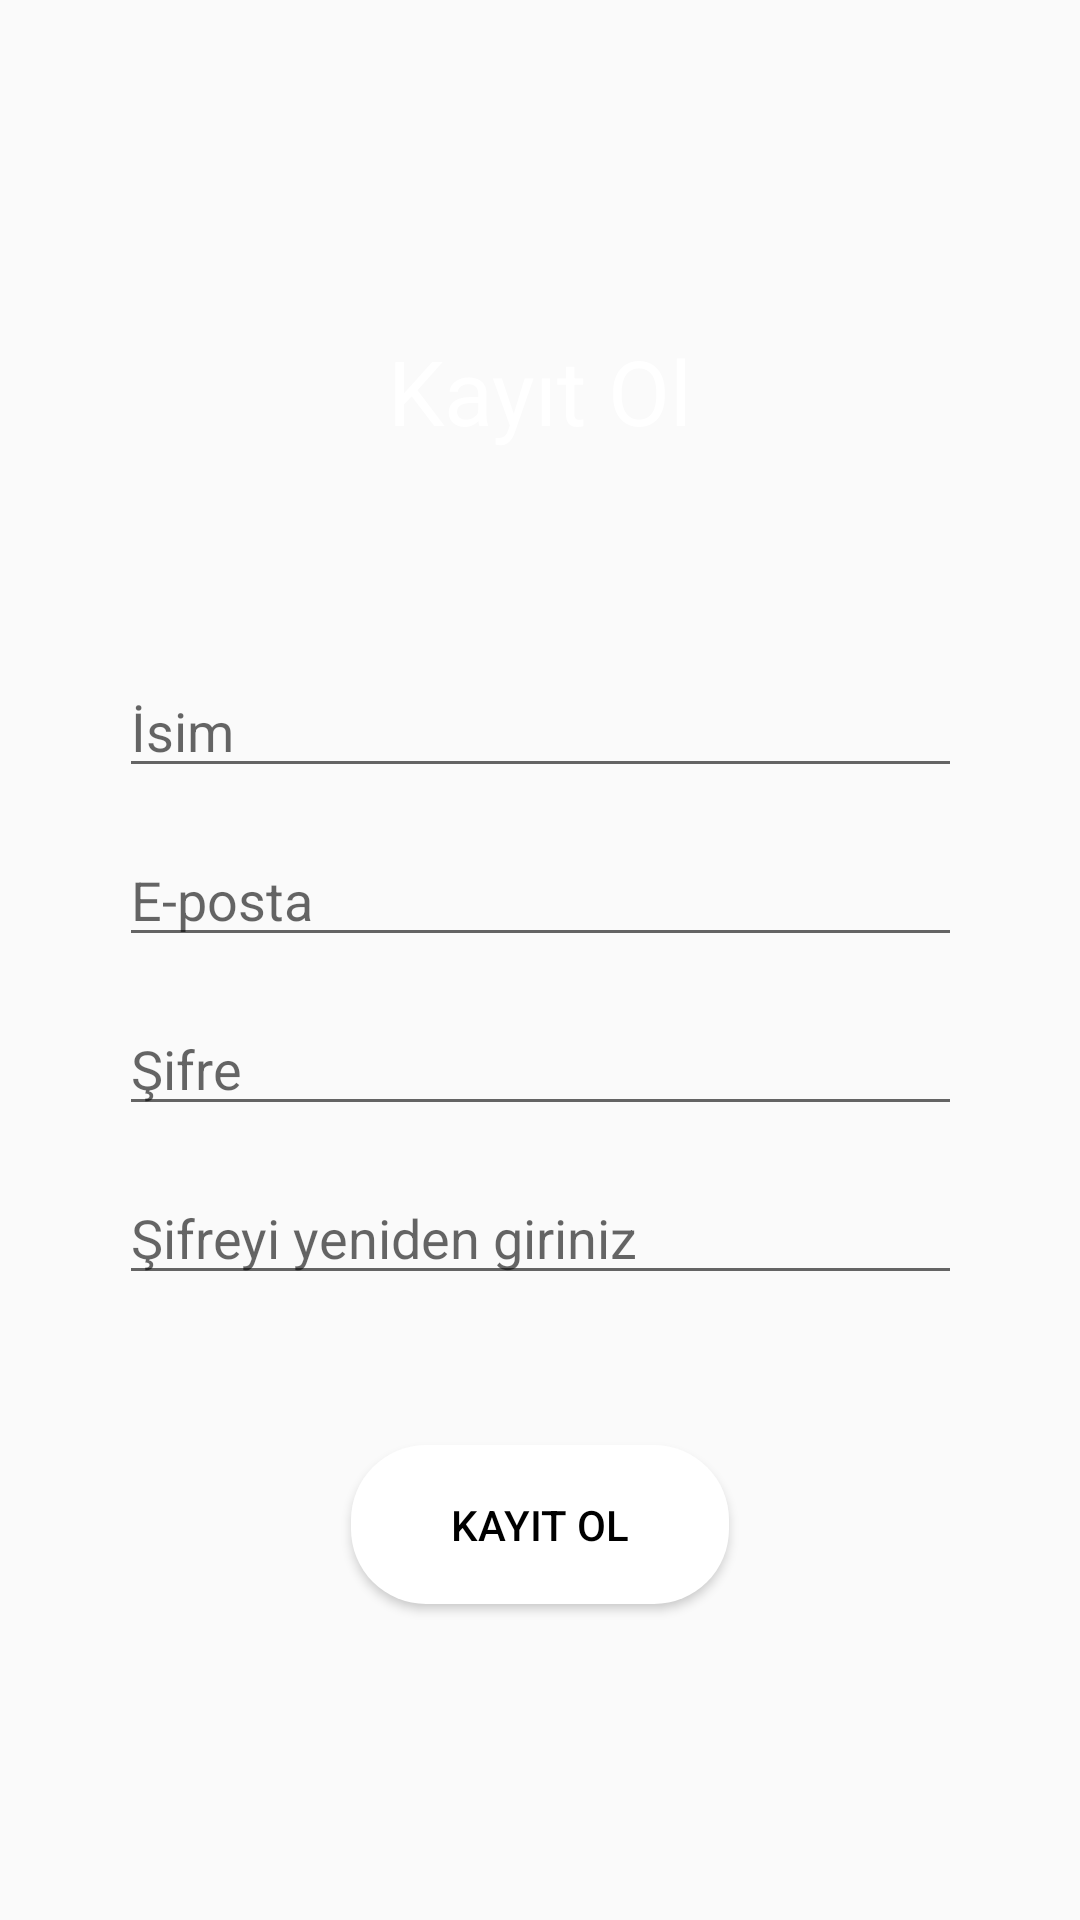

Android layout source for this screen:
<!-- AndroidManifest.xml: application theme Theme.DuyguAnaliziPrototip -->
<!-- res/layout/activity_register.xml -->
<?xml version="1.0" encoding="utf-8"?>
<androidx.constraintlayout.widget.ConstraintLayout xmlns:android="http://schemas.android.com/apk/res/android"
    xmlns:app="http://schemas.android.com/apk/res-auto"
    xmlns:tools="http://schemas.android.com/tools"
    android:layout_width="match_parent"
    android:layout_height="match_parent"
    android:background="@drawable/gradient_list"
    tools:context=".Views.RegisterActivity">


    <LinearLayout
        android:id="@+id/linearLayout3"
        android:layout_width="wrap_content"
        android:layout_height="wrap_content"
        android:layout_marginTop="56dp"
        android:layout_marginBottom="72dp"
        android:orientation="vertical"
        app:layout_constraintBottom_toTopOf="@+id/kayıtOlButton"
        app:layout_constraintEnd_toEndOf="parent"
        app:layout_constraintStart_toStartOf="parent"
        app:layout_constraintTop_toBottomOf="@+id/textView8">

        <EditText
            android:id="@+id/isimText"
            android:layout_width="281dp"
            android:layout_height="wrap_content"
            android:layout_marginTop="15dp"
            android:ems="10"
            android:hint="İsim"
            android:inputType="textPersonName"
            android:textColor="@color/white"
            app:layout_constraintEnd_toEndOf="parent"
            app:layout_constraintStart_toStartOf="parent"
            tools:layout_editor_absoluteY="182dp" />

        <EditText
            android:id="@+id/epostaText"
            android:layout_width="281dp"
            android:layout_height="wrap_content"
            android:layout_marginTop="15dp"
            android:ems="10"
            android:hint="E-posta"
            android:inputType="textPersonName"
            android:textColor="@color/white"
            app:layout_constraintEnd_toEndOf="parent"
            app:layout_constraintStart_toStartOf="parent"
            tools:layout_editor_absoluteY="244dp" />

        <EditText
            android:id="@+id/sifreText"
            android:layout_width="281dp"
            android:layout_height="wrap_content"
            android:layout_marginTop="15dp"
            android:ems="10"
            android:hint="Şifre"
            android:inputType="textPassword"
            android:textColor="@color/white"
            app:layout_constraintEnd_toEndOf="parent"
            app:layout_constraintStart_toStartOf="parent"
            tools:layout_editor_absoluteY="321dp" />

        <EditText
            android:id="@+id/sifre2Text"
            android:layout_width="281dp"
            android:layout_height="wrap_content"
            android:layout_marginTop="15dp"
            android:ems="10"
            android:hint="Şifreyi yeniden giriniz"
            android:inputType="textPassword"
            android:textColor="@color/white"
            app:layout_constraintEnd_toEndOf="parent"
            app:layout_constraintStart_toStartOf="parent"
            tools:layout_editor_absoluteY="393dp" />

    </LinearLayout>

    <Button
        android:id="@+id/kayitOlButton"
        android:layout_width="126dp"
        android:layout_height="53dp"
        android:layout_marginTop="50dp"
        android:background="@drawable/background_btn"
        android:text="Kayıt Ol"
        android:textColor="@color/black"
        app:layout_constraintEnd_toEndOf="parent"
        app:layout_constraintStart_toStartOf="parent"
        app:layout_constraintTop_toBottomOf="@+id/linearLayout3" />

    <TextView
        android:id="@+id/textView8"
        android:layout_width="match_parent"
        android:layout_height="wrap_content"
        android:layout_marginTop="110dp"
        android:text="Kayıt Ol"
        android:textAlignment="center"
        android:textColor="@color/white"
        android:textSize="30dp"
        app:layout_constraintEnd_toEndOf="parent"
        app:layout_constraintStart_toStartOf="parent"
        app:layout_constraintTop_toTopOf="parent" />
</androidx.constraintlayout.widget.ConstraintLayout>
<!-- resources referenced by this layout -->
<resources>
  <!-- drawable background_btn (drawable) -->
  <?xml version="1.0" encoding="utf-8"?>
  <selector xmlns:android="http://schemas.android.com/apk/res/android">
  
      <item>
          <shape>
              <solid android:color="@color/white" />
              <corners android:radius="25sp" />
          </shape>
      </item>
  </selector>
  <!-- drawable gradient_list (drawable) -->
  <?xml version="1.0" encoding="utf-8"?>
  <animation-list xmlns:android="http://schemas.android.com/apk/res/android">
      <item
          android:drawable="@drawable/background_first_page1"
          android:duration="3000" />
      <item
          android:drawable="@drawable/background_first_page2"
          android:duration="3000" />
      <item
          android:drawable="@drawable/background_first_page3"
          android:duration="3000" />
  </animation-list>
  <style name="Theme.DuyguAnaliziPrototip" parent="Theme.AppCompat.DayNight.DarkActionBar">
          
          <item name="colorPrimary">@color/purple_500</item>
          <item name="colorPrimaryVariant">@color/purple_700</item>
          <item name="colorOnPrimary">@color/white</item>
          
          <item name="colorSecondary">@color/teal_200</item>
          <item name="colorSecondaryVariant">@color/teal_700</item>
          <item name="colorOnSecondary">@color/black</item>
          
          <item name="android:statusBarColor" tools:targetApi="l">?attr/colorPrimaryVariant</item>
          
      </style>
  <!-- drawable background_first_page3 (drawable) -->
  <?xml version="1.0" encoding="utf-8"?>
  <selector xmlns:android="http://schemas.android.com/apk/res/android">
      <item>
          <shape>
              <gradient
                  android:angle="225"
                  android:startColor="#e63946"
                  android:endColor="#FF8503"
                  />
          </shape>
      </item>
  </selector>
  <!-- not gathered from this repository: default colours our renderer supplied (Android Studio template values) -->
  <color name="purple_500">#FF6200EE</color>
  <color name="purple_700">#FF3700B3</color>
  <color name="teal_200">#FF03DAC5</color>
  <color name="teal_700">#FF018786</color>
  <color name="black">#FF000000</color>
  <color name="white">#FFFFFFFF</color>
</resources>
